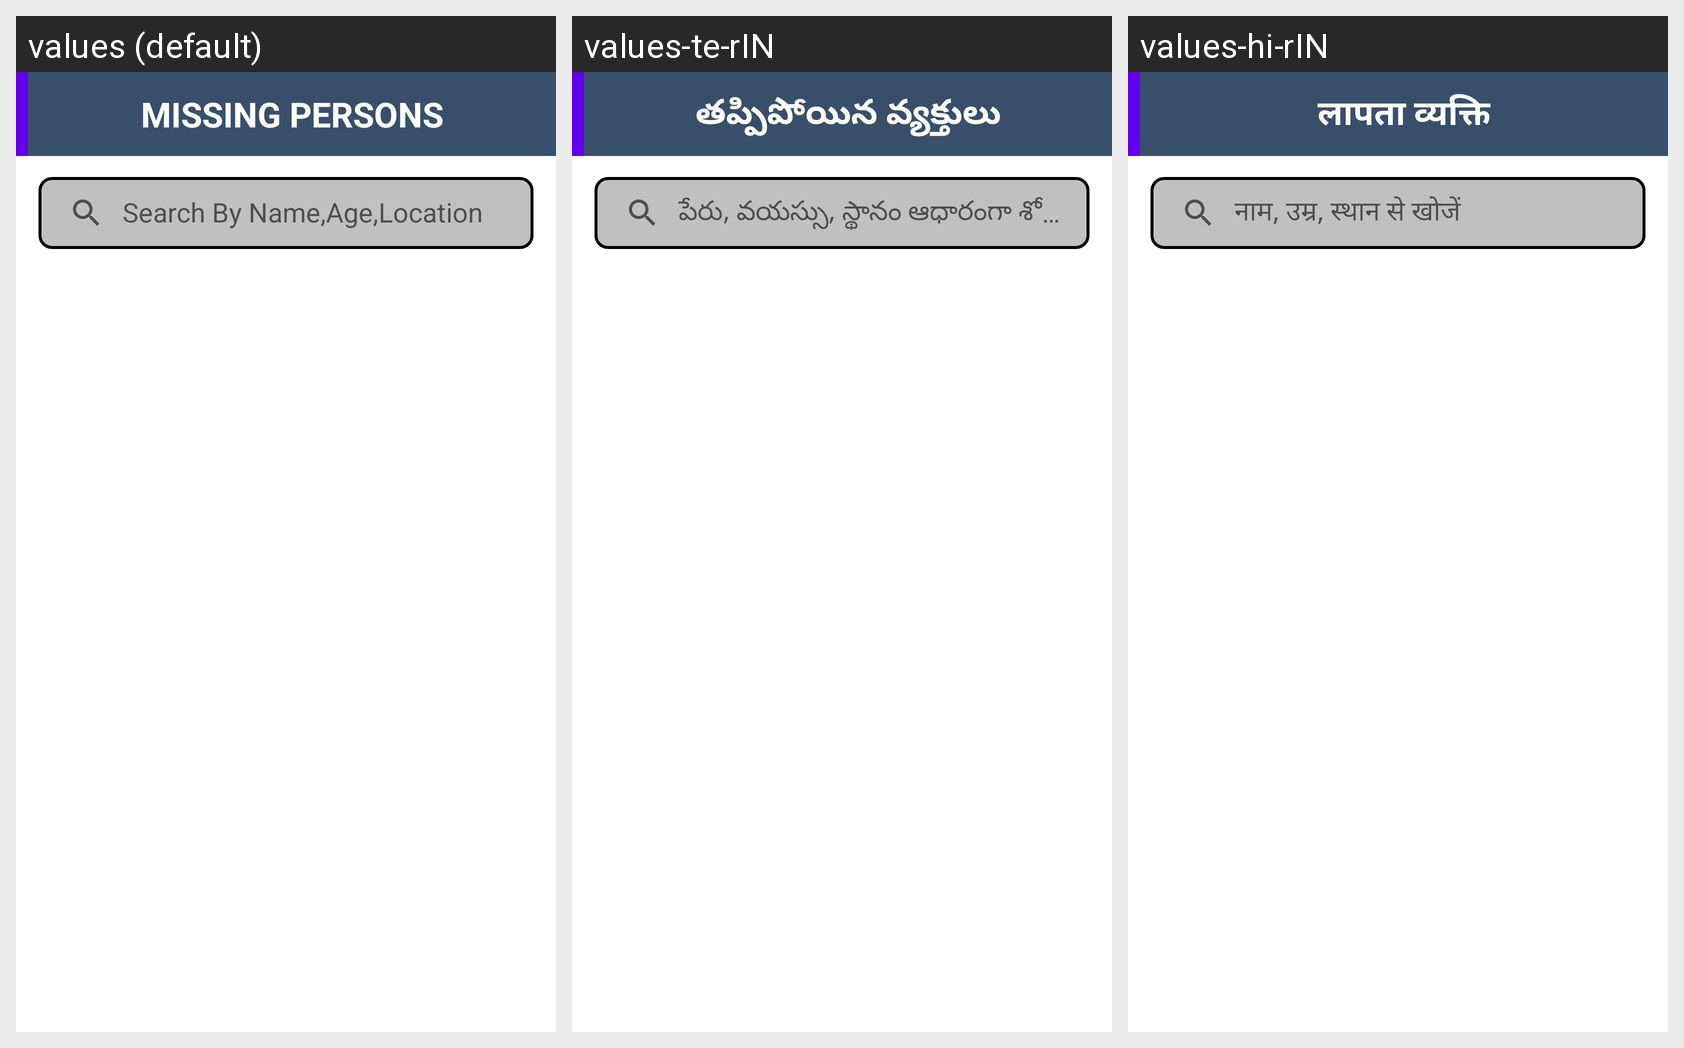

Translations of the strings shown on this Android screen, per locale in the grid:
Android screen res/layout/fragment_search.xml rendered under 3 locales, left to right: values (default), values-te-rIN, values-hi-rIN. Device: Nexus 5 (rendered at 1080×1920; each locale shown at half size, 540×960, under a caption strip naming it); theme Theme.MissingChild.
Strings drawn on this screen, with the default value and each locale's value (text and hints the layout hard-codes, and strings that could not be matched under every locale, appear in the picture but are not listed):

Mpersons
  values: MISSING PERSONS
  values-te-rIN: తప్పిపోయిన వ్యక్తులు
  values-hi-rIN: लापता व्यक्ति

searchbox
  values: Search By Name,Age,Location
  values-te-rIN: పేరు, వయస్సు, స్థానం ఆధారంగా శోధించండి
  values-hi-rIN: नाम, उम्र, स्थान से खोजें
